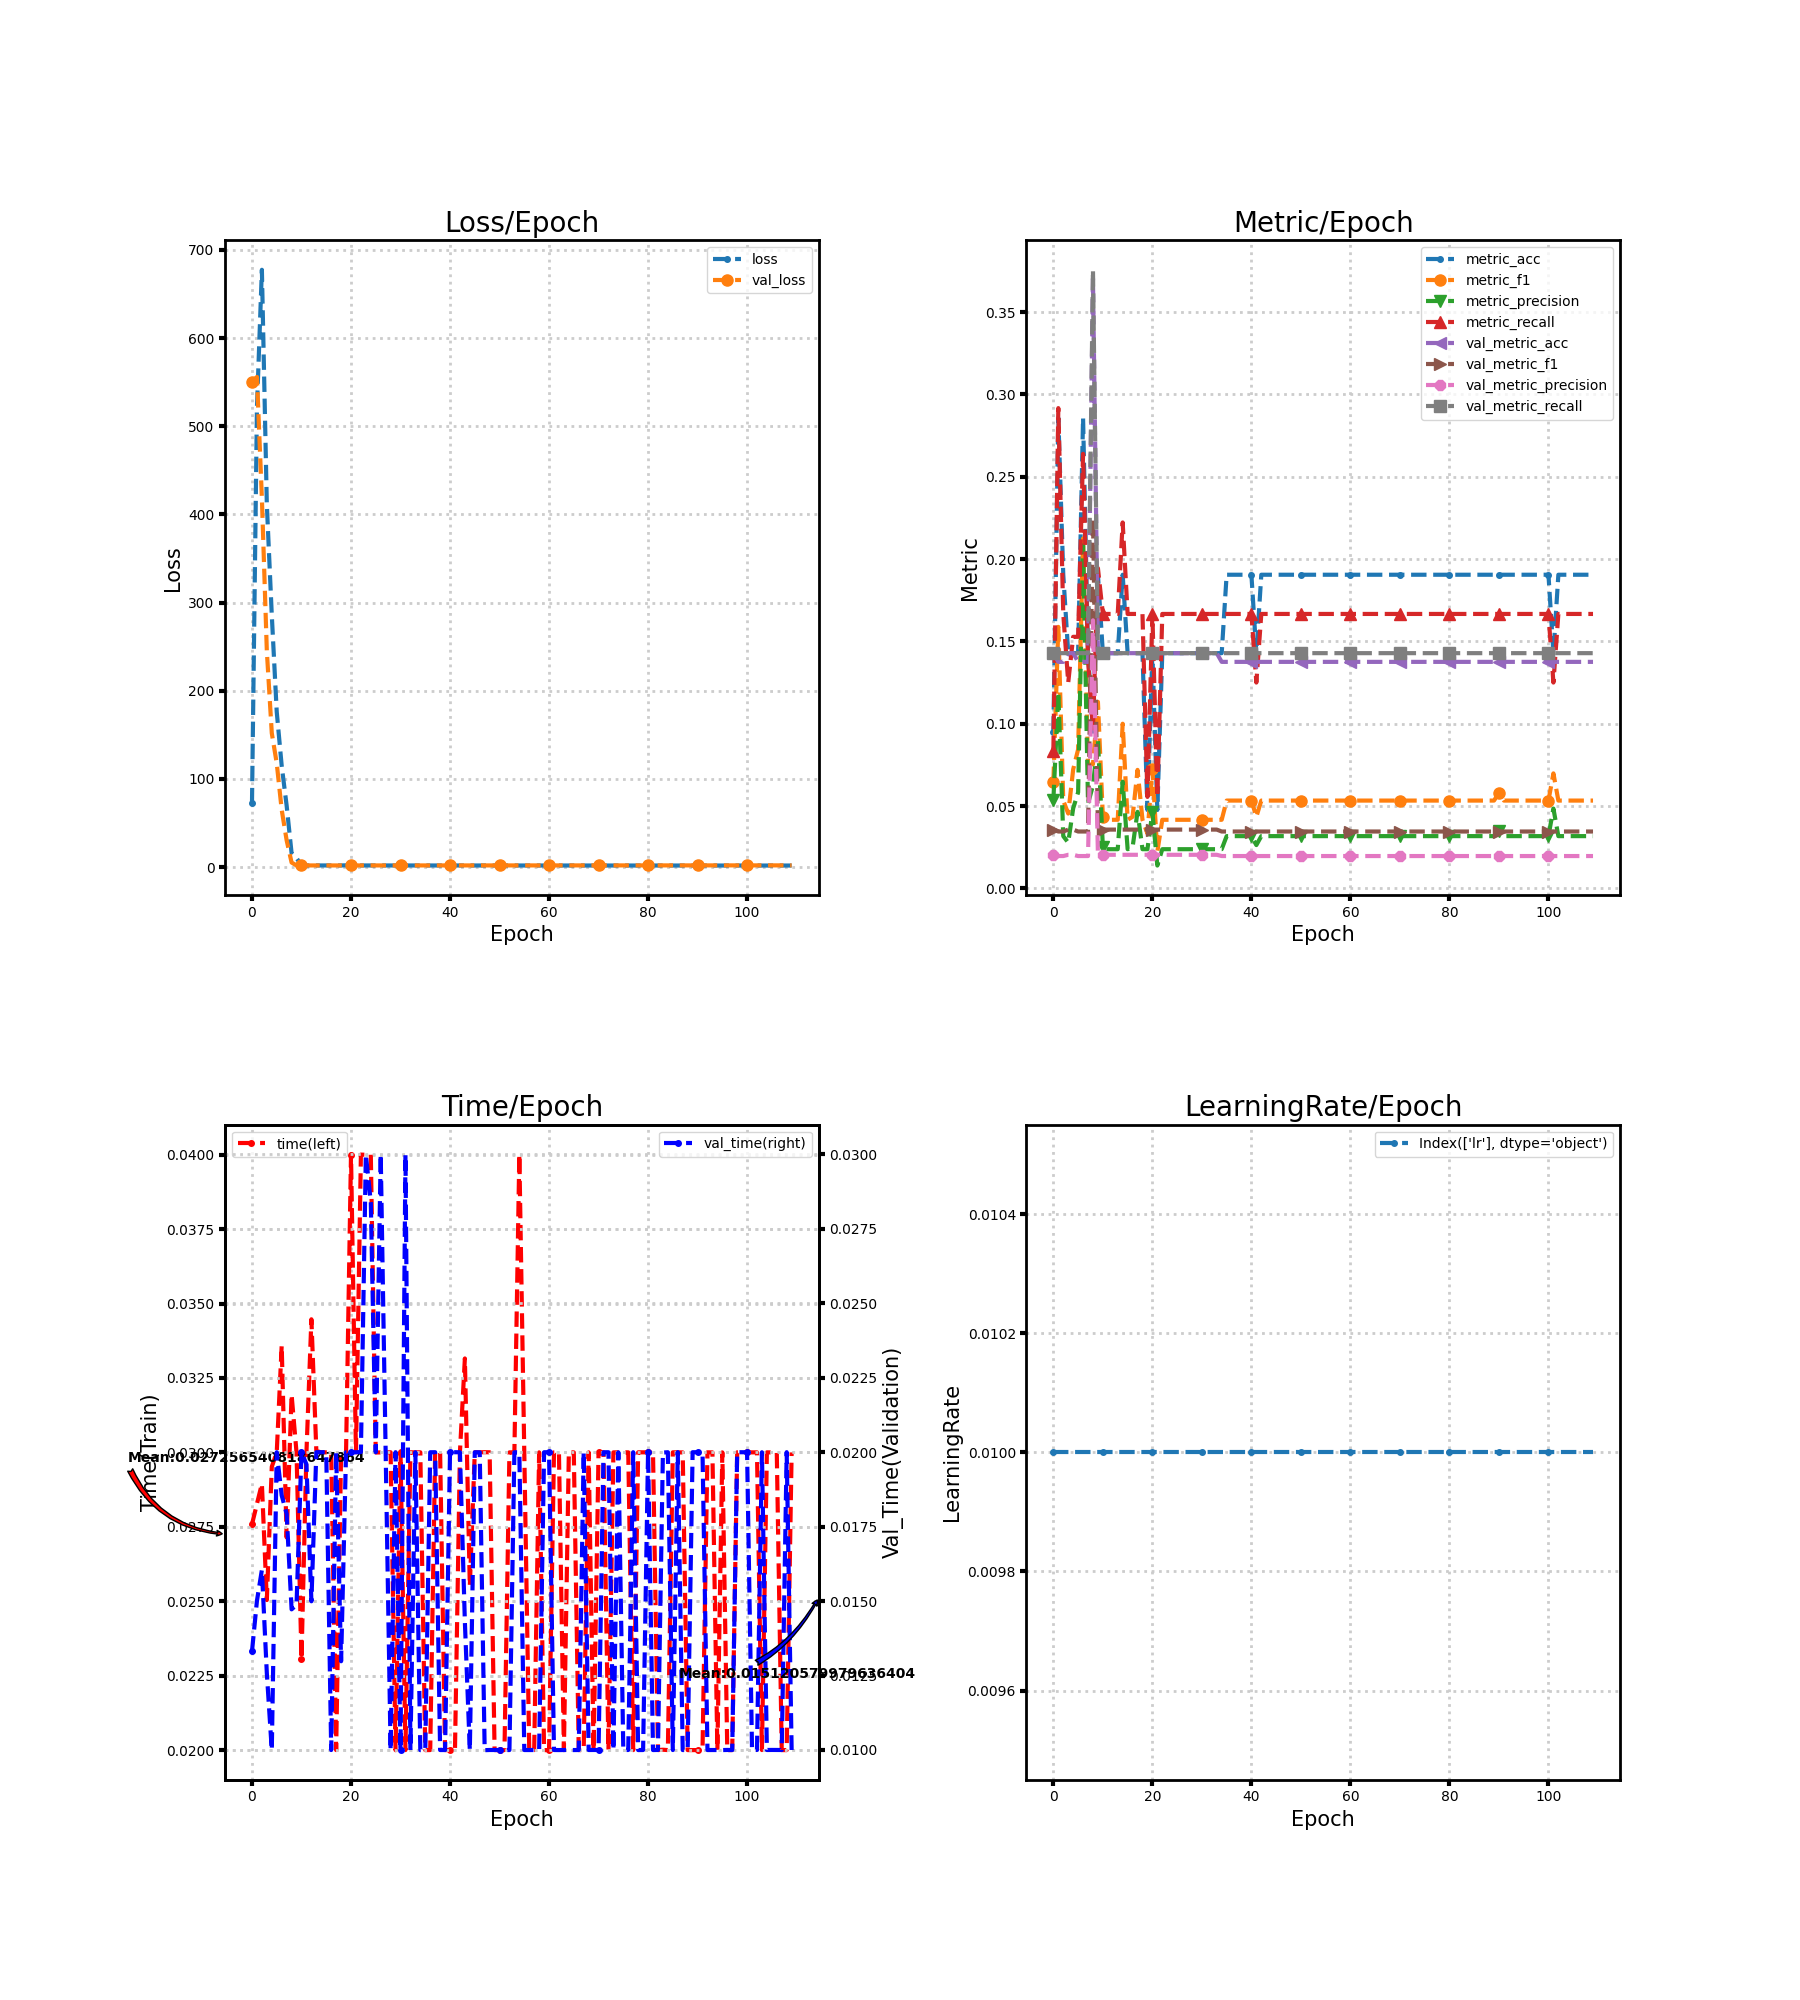

The table this chart was drawn from, first rows:
loss, metric_acc, metric_f1, metric_precision, metric_recall, time, lr, val_loss, val_metric_acc, val_metric_f1, val_metric_precision, val_metric_recall, val_time
72.41, 0.09524, 0.06463, 0.05357, 0.08333, 0.02758, 0.01, 550.5, 0.1429, 0.03571, 0.02041, 0.1429, 0.01331
520.7, 0.2857, 0.1588, 0.119, 0.2917, 0.02827, 0.01, 556, 0.1376, 0.03455, 0.01965, 0.1429, 0.01501
677.5, 0.1905, 0.05333, 0.03175, 0.1667, 0.02894, 0.01, 418.5, 0.1376, 0.03455, 0.01965, 0.1429, 0.01605
411.2, 0.1429, 0.04545, 0.02778, 0.125, 0.02504, 0.01, 245, 0.1429, 0.03571, 0.02041, 0.1429, 0.01258
285.9, 0.1429, 0.07222, 0.04861, 0.1528, 0.02951, 0.01, 152, 0.1429, 0.03571, 0.02041, 0.1429, 0.009999
176.1, 0.1429, 0.08442, 0.05833, 0.1528, 0.03, 0.01, 117.8, 0.1376, 0.03455, 0.01965, 0.1429, 0.02
115.1, 0.2857, 0.2125, 0.2083, 0.2639, 0.03358, 0.01, 65.14, 0.1376, 0.03455, 0.01965, 0.1429, 0.01855
69.84, 0.1429, 0.075, 0.05159, 0.1389, 0.02714, 0.01, 30.48, 0.1376, 0.03455, 0.01965, 0.1429, 0.01793
15.75, 0.09524, 0.0754, 0.0625, 0.09722, 0.03194, 0.01, 5.253, 0.3704, 0.2246, 0.1628, 0.3757, 0.01472
10.23, 0.1905, 0.1133, 0.09048, 0.1944, 0.02999, 0.01, 1.926, 0.1429, 0.03571, 0.02041, 0.1429, 0.01488
2.117, 0.1429, 0.04348, 0.025, 0.1667, 0.02306, 0.01, 1.948, 0.1429, 0.03571, 0.02041, 0.1429, 0.02
1.906, 0.1429, 0.04167, 0.02381, 0.1667, 0.02999, 0.01, 1.948, 0.1429, 0.03571, 0.02041, 0.1429, 0.01959
1.924, 0.1429, 0.04167, 0.02381, 0.1667, 0.03447, 0.01, 1.948, 0.1429, 0.03571, 0.02041, 0.1429, 0.01499
1.937, 0.1429, 0.04167, 0.02381, 0.1667, 0.03005, 0.01, 1.948, 0.1429, 0.03571, 0.02041, 0.1429, 0.02
1.928, 0.1905, 0.1, 0.06481, 0.2222, 0.03, 0.01, 1.948, 0.1429, 0.03571, 0.02041, 0.1429, 0.02
1.94, 0.1429, 0.04167, 0.02381, 0.1667, 0.03, 0.01, 1.949, 0.1429, 0.03571, 0.02041, 0.1429, 0.02
1.941, 0.1429, 0.04348, 0.025, 0.1667, 0.03, 0.01, 1.949, 0.1429, 0.03571, 0.02041, 0.1429, 0.009999
1.909, 0.1429, 0.07197, 0.04647, 0.1667, 0.02, 0.01, 1.949, 0.1429, 0.03571, 0.02041, 0.1429, 0.02
1.936, 0.1429, 0.04167, 0.02381, 0.1667, 0.03, 0.01, 1.949, 0.1429, 0.03571, 0.02041, 0.1429, 0.01298
2.087, 0.04762, 0.03333, 0.02381, 0.05556, 0.03, 0.01, 1.95, 0.1429, 0.03571, 0.02041, 0.1429, 0.02
1.986, 0.1429, 0.07222, 0.0463, 0.1667, 0.04, 0.01, 1.95, 0.1429, 0.03571, 0.02041, 0.1429, 0.02
1.929, 0.04762, 0.02222, 0.01389, 0.05556, 0.03, 0.01, 1.95, 0.1429, 0.03571, 0.02041, 0.1429, 0.02
1.93, 0.1429, 0.04167, 0.02381, 0.1667, 0.04, 0.01, 1.951, 0.1429, 0.03571, 0.02041, 0.1429, 0.02001
1.928, 0.1429, 0.04167, 0.02381, 0.1667, 0.04, 0.01, 1.951, 0.1429, 0.03571, 0.02041, 0.1429, 0.03
1.926, 0.1429, 0.04167, 0.02381, 0.1667, 0.04, 0.01, 1.952, 0.1429, 0.03571, 0.02041, 0.1429, 0.02839
1.925, 0.1429, 0.04167, 0.02381, 0.1667, 0.03, 0.01, 1.952, 0.1429, 0.03571, 0.02041, 0.1429, 0.02
1.923, 0.1429, 0.04167, 0.02381, 0.1667, 0.03, 0.01, 1.953, 0.1429, 0.03571, 0.02041, 0.1429, 0.03
1.921, 0.1429, 0.04167, 0.02381, 0.1667, 0.03, 0.01, 1.953, 0.1429, 0.03571, 0.02041, 0.1429, 0.02
1.92, 0.1429, 0.04167, 0.02381, 0.1667, 0.03, 0.01, 1.953, 0.1429, 0.03571, 0.02041, 0.1429, 0.009997
1.918, 0.1429, 0.04167, 0.02381, 0.1667, 0.01999, 0.01, 1.954, 0.1429, 0.03571, 0.02041, 0.1429, 0.02
1.916, 0.1429, 0.04167, 0.02381, 0.1667, 0.03, 0.01, 1.955, 0.1429, 0.03571, 0.02041, 0.1429, 0.01
1.915, 0.1429, 0.04167, 0.02381, 0.1667, 0.02, 0.01, 1.955, 0.1429, 0.03571, 0.02041, 0.1429, 0.03
1.913, 0.1429, 0.04167, 0.02381, 0.1667, 0.03, 0.01, 1.956, 0.1429, 0.03571, 0.02041, 0.1429, 0.009998
1.911, 0.1429, 0.04167, 0.02381, 0.1667, 0.03, 0.01, 1.956, 0.1429, 0.03571, 0.02041, 0.1429, 0.02
1.91, 0.1429, 0.04167, 0.02381, 0.1667, 0.03, 0.01, 1.957, 0.1376, 0.03455, 0.01965, 0.1429, 0.009997
1.908, 0.1905, 0.05333, 0.03175, 0.1667, 0.02, 0.01, 1.957, 0.1376, 0.03455, 0.01965, 0.1429, 0.009998
1.907, 0.1905, 0.05333, 0.03175, 0.1667, 0.02, 0.01, 1.958, 0.1376, 0.03455, 0.01965, 0.1429, 0.02
1.905, 0.1905, 0.05333, 0.03175, 0.1667, 0.03, 0.01, 1.959, 0.1376, 0.03455, 0.01965, 0.1429, 0.02
1.904, 0.1905, 0.05333, 0.03175, 0.1667, 0.03, 0.01, 1.959, 0.1376, 0.03455, 0.01965, 0.1429, 0.009999
1.902, 0.1905, 0.05333, 0.03175, 0.1667, 0.02, 0.01, 1.96, 0.1376, 0.03455, 0.01965, 0.1429, 0.009999
1.901, 0.1905, 0.05333, 0.03175, 0.1667, 0.02, 0.01, 1.961, 0.1376, 0.03455, 0.01965, 0.1429, 0.02
1.897, 0.1429, 0.04348, 0.02632, 0.125, 0.02, 0.01, 1.961, 0.1376, 0.03455, 0.01965, 0.1429, 0.02
1.898, 0.1905, 0.05333, 0.03175, 0.1667, 0.03, 0.01, 1.962, 0.1376, 0.03455, 0.01965, 0.1429, 0.02
1.896, 0.1905, 0.05333, 0.03175, 0.1667, 0.03315, 0.01, 1.963, 0.1376, 0.03455, 0.01965, 0.1429, 0.0143
1.895, 0.1905, 0.05333, 0.03175, 0.1667, 0.02551, 0.01, 1.964, 0.1376, 0.03455, 0.01965, 0.1429, 0.009993
1.893, 0.1905, 0.05333, 0.03175, 0.1667, 0.03, 0.01, 1.964, 0.1376, 0.03455, 0.01965, 0.1429, 0.02
1.892, 0.1905, 0.05333, 0.03175, 0.1667, 0.03, 0.01, 1.965, 0.1376, 0.03455, 0.01965, 0.1429, 0.02
1.891, 0.1905, 0.05333, 0.03175, 0.1667, 0.03001, 0.01, 1.966, 0.1376, 0.03455, 0.01965, 0.1429, 0.009994
1.889, 0.1905, 0.05333, 0.03175, 0.1667, 0.03, 0.01, 1.967, 0.1376, 0.03455, 0.01965, 0.1429, 0.01
1.888, 0.1905, 0.05333, 0.03175, 0.1667, 0.02, 0.01, 1.967, 0.1376, 0.03455, 0.01965, 0.1429, 0.01
1.887, 0.1905, 0.05333, 0.03175, 0.1667, 0.02, 0.01, 1.968, 0.1376, 0.03455, 0.01965, 0.1429, 0.009999
1.886, 0.1905, 0.05333, 0.03175, 0.1667, 0.02, 0.01, 1.969, 0.1376, 0.03455, 0.01965, 0.1429, 0.01
1.884, 0.1905, 0.05333, 0.03175, 0.1667, 0.03, 0.01, 1.97, 0.1376, 0.03455, 0.01965, 0.1429, 0.009999
1.883, 0.1905, 0.05333, 0.03175, 0.1667, 0.03, 0.01, 1.971, 0.1376, 0.03455, 0.01965, 0.1429, 0.02
1.882, 0.1905, 0.05333, 0.03175, 0.1667, 0.04001, 0.01, 1.971, 0.1376, 0.03455, 0.01965, 0.1429, 0.01999
1.881, 0.1905, 0.05333, 0.03175, 0.1667, 0.03, 0.01, 1.972, 0.1376, 0.03455, 0.01965, 0.1429, 0.009999
1.88, 0.1905, 0.05333, 0.03175, 0.1667, 0.02, 0.01, 1.973, 0.1376, 0.03455, 0.01965, 0.1429, 0.009999
1.878, 0.1905, 0.05333, 0.03175, 0.1667, 0.02, 0.01, 1.974, 0.1376, 0.03455, 0.01965, 0.1429, 0.01
1.877, 0.1905, 0.05333, 0.03175, 0.1667, 0.03, 0.01, 1.975, 0.1376, 0.03455, 0.01965, 0.1429, 0.009998
1.876, 0.1905, 0.05333, 0.03175, 0.1667, 0.02, 0.01, 1.976, 0.1376, 0.03455, 0.01965, 0.1429, 0.02
... 50 more rows
